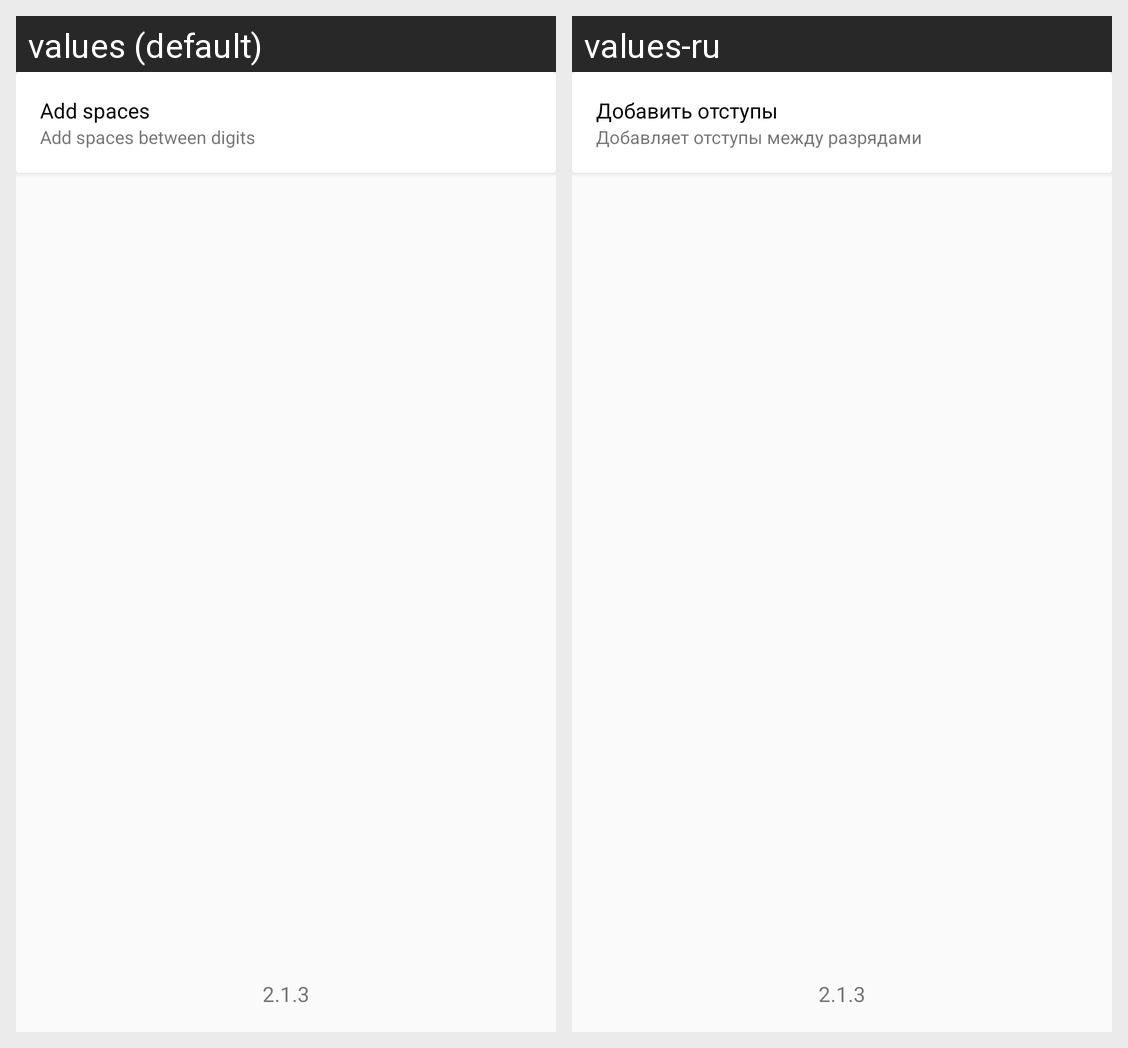

This grid shows one Android layout under two languages. Give, for every string resource on the screen, its name, the default text and each shown locale's text.
Android screen res/layout/fragment_settings.xml rendered under 2 locales, left to right: values (default), values-ru. Device: Nexus 5 (rendered at 1080×1920; each locale shown at half size, 540×960, under a caption strip naming it); theme AppTheme.
Strings drawn on this screen, with the default value and each locale's value (text and hints the layout hard-codes, and strings that could not be matched under every locale, appear in the picture but are not listed):

spaces_title
  values: Add spaces
  values-ru: Добавить отступы

spaces_summary
  values: Add spaces between digits
  values-ru: Добавляет отступы между разрядами

version_summary
  values: 2.1.3
  values-ru: 2.1.3  [not translated; the default value is used]
